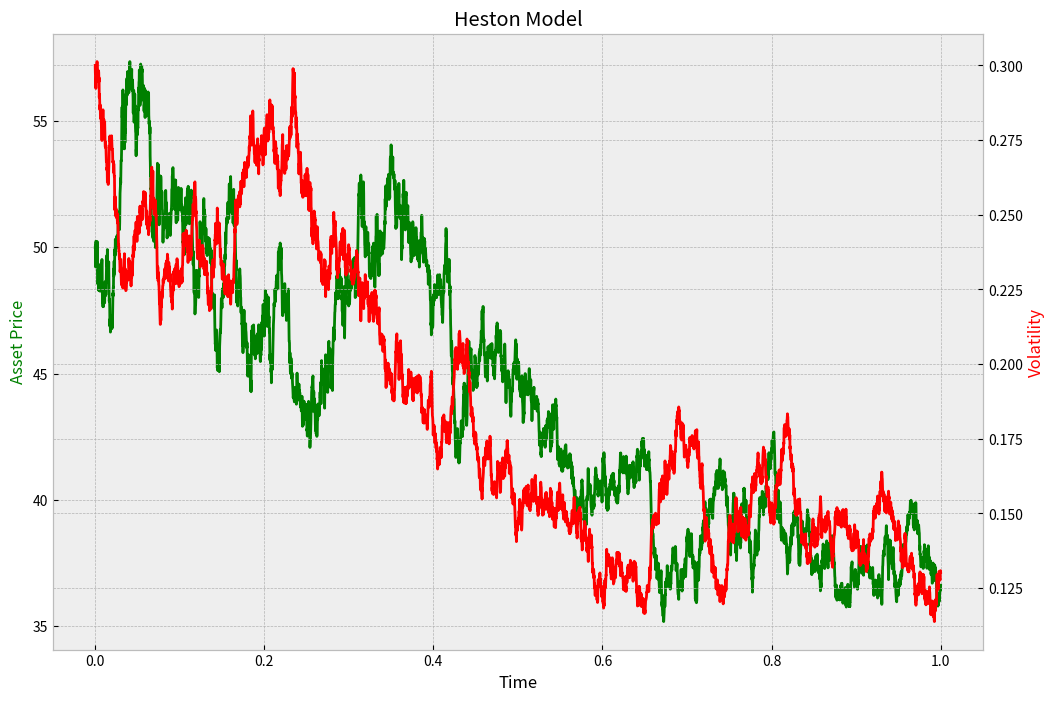

This figure's Python source:
# Imports
import numpy as np
from matplotlib import pyplot as plt

# Variance process assumed to follow CIR,
# d(V_t) = k * (th - V_t) * dt + xi * sqrt(V_t) * d(W_t^(1))
# where W^(1) is SBM.
# V_0 : initial variance
V_0 = 0.3
# th : theta, long-run expectation of variance
th = 0.2
# k : kappa, "variance reversion" parameter
k = 1
# xi : vol of vol
xi = 0.3

# Feller condition: 2 * k * th > xi^2. In theory this is enough to prevent the 
print(2 * k * th - xi * xi)
# In practise however, it isn't always so simple, one (crude) way to avoid
# nonpositive solutions is to replace sqrt(V_t) with sqrt(max{0, V_t}).

# Use Euler-Maruyama method to simulate V
T = 1
N = 5000
dt = T / N
tt = np.linspace(0, T, N + 1)
dW1 = np.random.normal(0, np.sqrt(dt), N)
W1 = np.cumsum(dW1)

V = np.zeros(N + 1)
V[0] = V_0

for i in range(1, N + 1):
    a = k * (th - V[i - 1])
    b = xi * np.sqrt(np.maximum(0, V[i - 1]))
    V[i] = V[i - 1] + a * dt + b * dW1[i - 1]

# Asset price is then assumed to follow the following SDE
# d(S_t) = r * S_t * dt + sqrt(V_t) * S_t * d(W_t^(2))
# where W^(2) is BM correlated with W^(1) with corr. rho.
rho = -0.6
# r : risk-free interest rate (or mean drift rate in terms of P-meas)
r = 0

# Generate correlated BM
dW2 = rho * dW1 + np.sqrt(1 - rho * rho) * np.random.normal(0, np.sqrt(dt), N)
W2 = np.cumsum(dW2)

# Euler-Maruyama for S
S = np.zeros(N + 1)
S[0] = 50

for i in range(1, N + 1):
    a = r * S[i - 1]
    b = S[i - 1] * np.sqrt(np.maximum(0, V[i - 1]))
    S[i] = S[i - 1] + a * dt + b * dW2[i - 1]

# plotting
plt.style.use("bmh")

fig, ax1 = plt.subplots(figsize = (12, 8))
plt.title("Heston Model")

#ax1.plot(W1)
#ax1.plot(W2)

ax1.set_xlabel("Time")
ax1.set_ylabel("Asset Price")
ax1.plot(tt, S, color = "green")
# New y-axis with shared x-axis
ax2 = ax1.twinx()
ax2.set_ylabel("Volatility")
ax2.plot(tt, V, color = "red")

ax1.yaxis.label.set_color("green")
ax2.yaxis.label.set_color("red")

plt.show()
